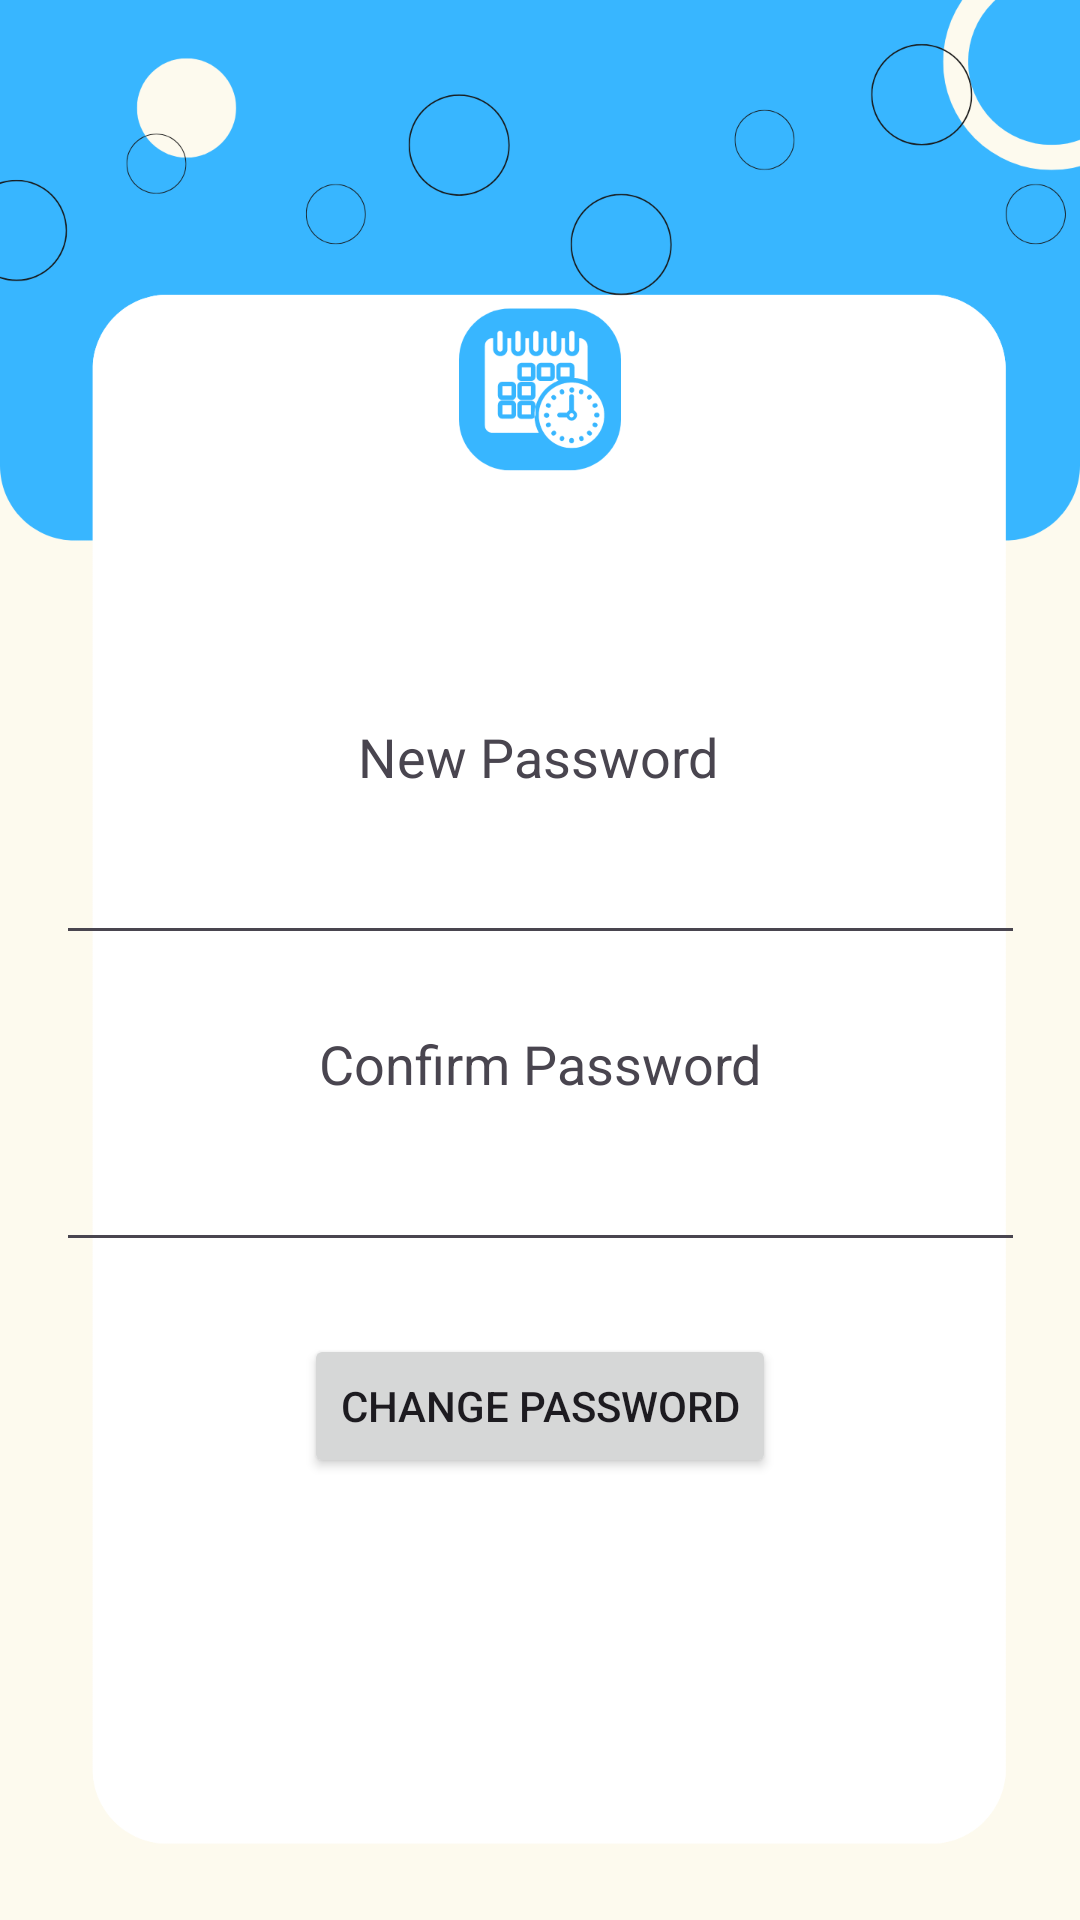

Write the Android layout XML for this screen, with the resource values it uses.
<!-- AndroidManifest.xml: application theme Theme.AutomatedTimetableGenerationSystem -->
<!-- res/layout/activity_change_password.xml -->
<?xml version="1.0" encoding="utf-8"?>
<androidx.constraintlayout.widget.ConstraintLayout xmlns:android="http://schemas.android.com/apk/res/android"
    xmlns:app="http://schemas.android.com/apk/res-auto"
    xmlns:tools="http://schemas.android.com/tools"
    android:id="@+id/main"
    android:layout_width="match_parent"
    android:layout_height="match_parent"
    android:background="@drawable/b3"
    tools:context=".ChangePassword">

    <TextView
        android:id="@+id/textView"
        android:layout_width="wrap_content"
        android:layout_height="wrap_content"
        android:layout_marginTop="240dp"
        android:text="New Password"
        android:textSize="18sp"
        app:layout_constraintEnd_toEndOf="parent"
        app:layout_constraintHorizontal_bias="0.498"
        app:layout_constraintStart_toStartOf="parent"
        app:layout_constraintTop_toTopOf="parent" />

    <EditText
        android:id="@+id/new_password"
        android:layout_width="323dp"
        android:layout_height="46dp"
        android:layout_marginTop="8dp"
        android:ems="10"
        android:inputType="textPassword"
        app:layout_constraintEnd_toEndOf="parent"
        app:layout_constraintStart_toStartOf="parent"
        app:layout_constraintTop_toBottomOf="@+id/textView" />

    <TextView
        android:id="@+id/textView2"
        android:layout_width="wrap_content"
        android:layout_height="wrap_content"
        android:layout_marginTop="24dp"
        android:text="Confirm Password"
        android:textSize="18sp"
        app:layout_constraintEnd_toEndOf="parent"
        app:layout_constraintStart_toStartOf="parent"
        app:layout_constraintTop_toBottomOf="@+id/new_password" />

    <EditText
        android:id="@+id/confirm_password"
        android:layout_width="323dp"
        android:layout_height="46dp"
        android:layout_marginTop="8dp"
        android:ems="10"
        android:inputType="textPassword"
        app:layout_constraintEnd_toEndOf="parent"
        app:layout_constraintStart_toStartOf="parent"
        app:layout_constraintTop_toBottomOf="@+id/textView2" />

    <Button
        android:id="@+id/change_password"
        android:layout_width="wrap_content"
        android:layout_height="wrap_content"
        android:layout_marginTop="24dp"
        android:text="Change Password"
        app:layout_constraintEnd_toEndOf="parent"
        app:layout_constraintStart_toStartOf="parent"
        app:layout_constraintTop_toBottomOf="@+id/confirm_password" />
</androidx.constraintlayout.widget.ConstraintLayout>
<!-- resources referenced by this layout -->
<resources>
  <!-- drawable b3: png bitmap (drawable, 73517 bytes) -->
  <style name="Theme.AutomatedTimetableGenerationSystem" parent="Base.Theme.AutomatedTimetableGenerationSystem" />
  <style name="Base.Theme.AutomatedTimetableGenerationSystem" parent="Theme.Material3.DayNight.NoActionBar">
          
  
          <item name="colorPrimary">@color/blue</item>
  
      </style>
  <color name="blue">#38B6FF</color>
</resources>
